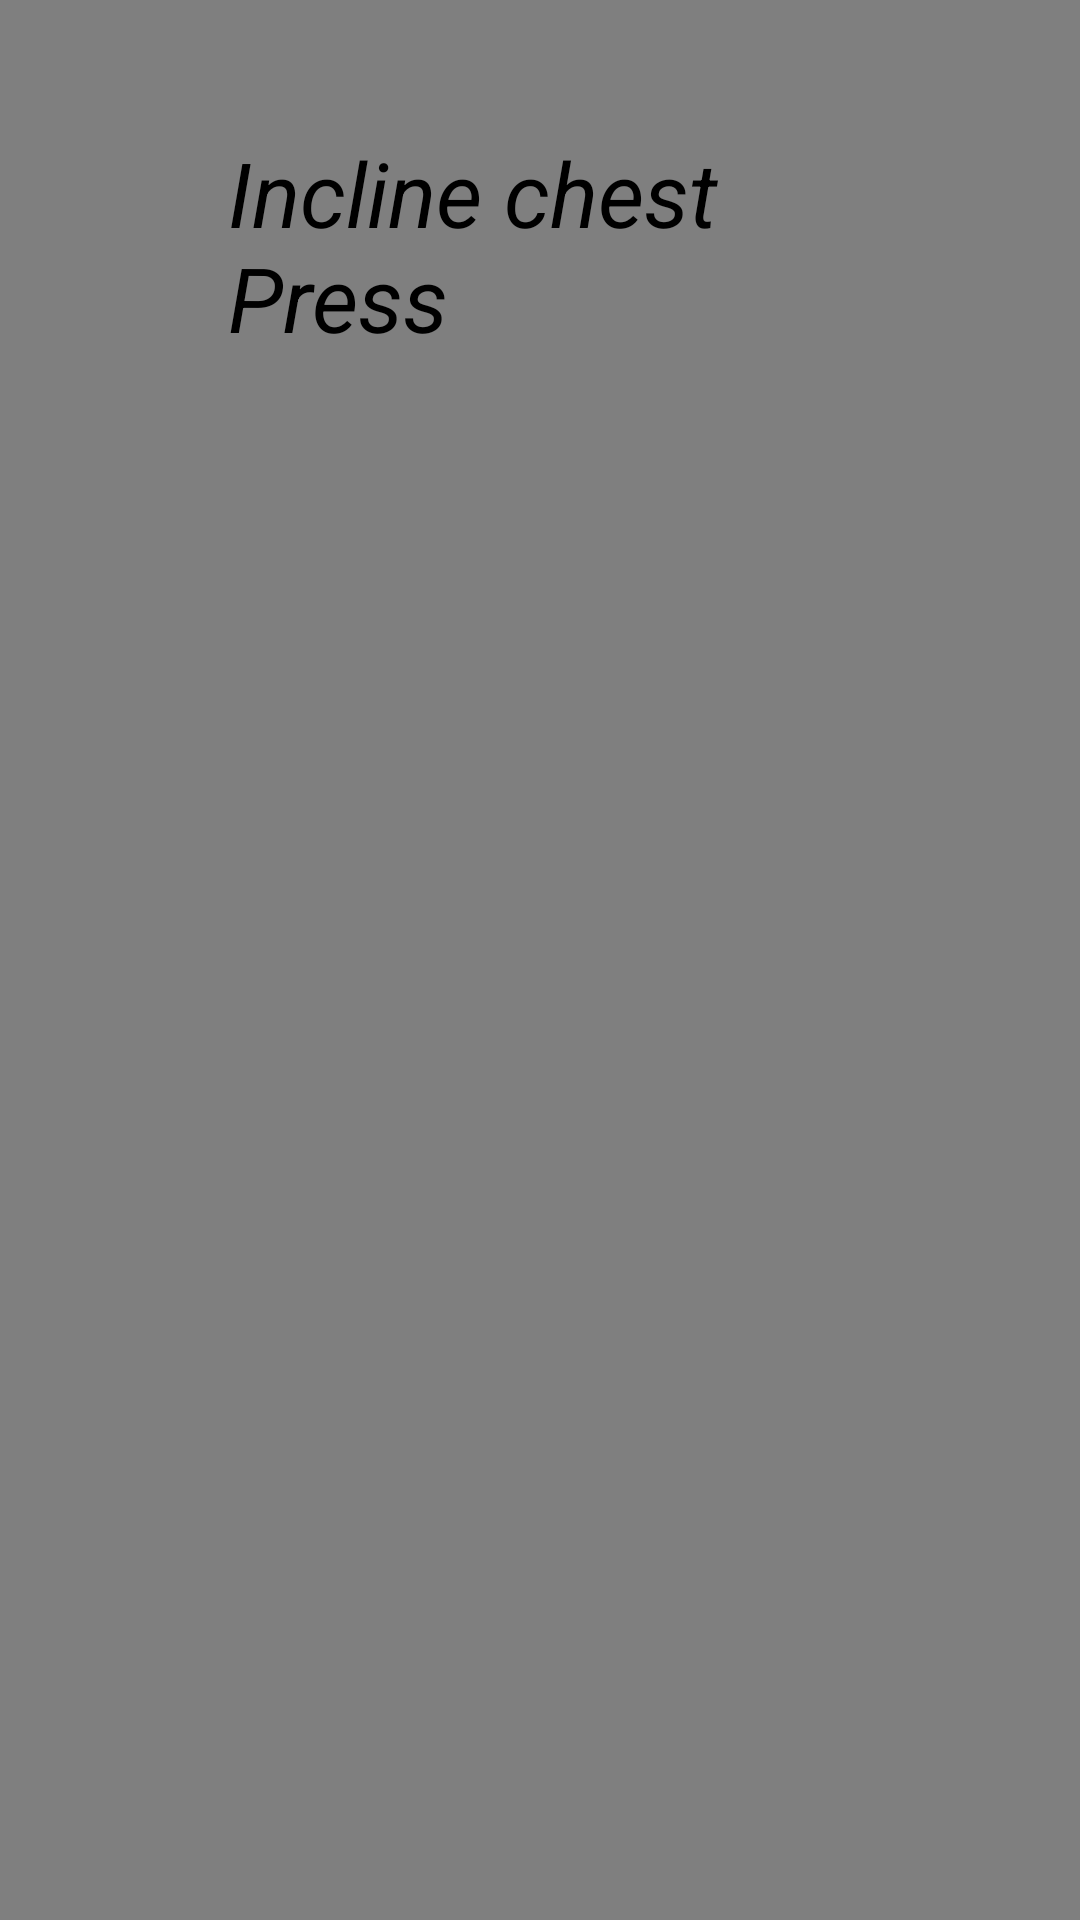

Produce the Android XML layout that renders to this screen, including the resource entries it uses.
<!-- AndroidManifest.xml: activity theme Theme.MaterialComponents.DayNight.NoActionBar -->
<!-- res/layout/activity_chest.xml -->
<?xml version="1.0" encoding="utf-8"?>
<androidx.constraintlayout.widget.ConstraintLayout xmlns:android="http://schemas.android.com/apk/res/android"
    xmlns:app="http://schemas.android.com/apk/res-auto"
    xmlns:tools="http://schemas.android.com/tools"
    android:layout_width="match_parent"
    android:layout_height="match_parent"
    tools:context=".chestActivity">


    <VideoView
        android:id="@+id/video_view"
        android:layout_width="wrap_content"
        android:layout_height="wrap_content"
        app:layout_constraintBottom_toBottomOf="parent"
        app:layout_constraintHorizontal_bias="0.562"
        app:layout_constraintLeft_toLeftOf="parent"
        app:layout_constraintRight_toRightOf="parent"
        app:layout_constraintTop_toTopOf="parent"
        app:layout_constraintVertical_bias="0.666" />

    <TextView
        android:id="@+id/ProfileChest"
        android:layout_width="229dp"
        android:layout_height="68dp"
        android:layout_marginBottom="528dp"
        android:text="Incline chest Press"
        android:textColor="@color/black"
        android:textSize="30sp"
        android:textStyle="italic"
        app:layout_constraintBottom_toBottomOf="parent"
        app:layout_constraintHorizontal_bias="0.58"
        app:layout_constraintLeft_toLeftOf="parent"
        app:layout_constraintRight_toRightOf="parent" />


</androidx.constraintlayout.widget.ConstraintLayout>
<!-- resources referenced by this layout -->
<resources>
  <color name="black">#FF000000</color>
</resources>
